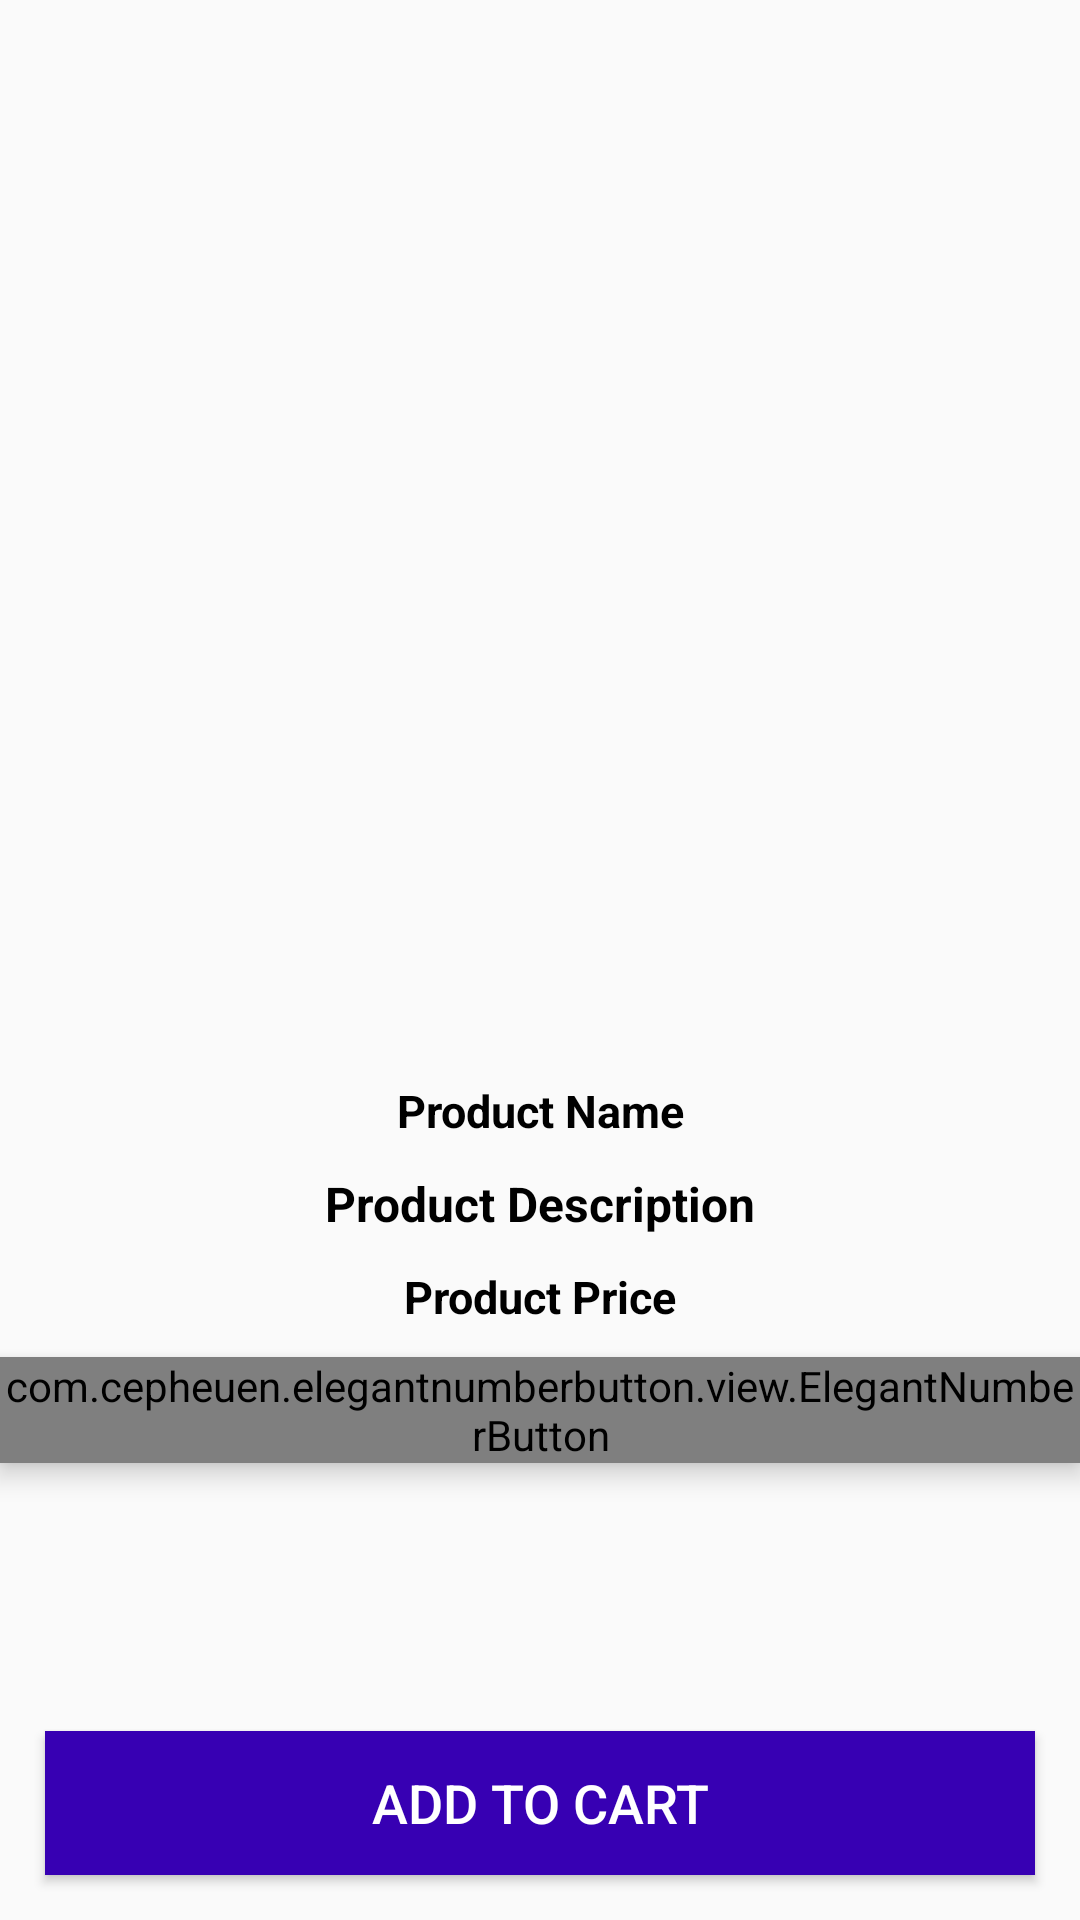

The Android layout XML behind this screen, and the referenced resources:
<!-- AndroidManifest.xml: application theme Theme.CommerceApp -->
<!-- res/layout/activity_product_details.xml -->
<?xml version="1.0" encoding="utf-8"?>
<RelativeLayout xmlns:android="http://schemas.android.com/apk/res/android"
    xmlns:app="http://schemas.android.com/apk/res-auto"
    xmlns:tools="http://schemas.android.com/tools"
    android:layout_width="match_parent"
    android:layout_height="match_parent"
    tools:context=".Functionality.ProductDetailsActivity">

    <ImageView
        android:id="@+id/product_image_details"
        android:layout_width="350dp"
        android:layout_height="350dp"
        android:scaleType="centerCrop"
        android:layout_centerHorizontal="true"
        />

    <TextView
        android:id="@+id/product_name_details"
        android:layout_width="match_parent"
        android:layout_height="wrap_content"
        android:layout_below="@+id/product_image_details"
        android:text="Product Name"
        android:textStyle="bold"
        android:textSize="15sp"
        android:gravity="center"
        android:textColor="@color/black"
        android:layout_marginTop="10dp"
        />
    <TextView
        android:id="@+id/product_description_details"
        android:layout_width="match_parent"
        android:layout_height="wrap_content"
        android:layout_below="@+id/product_name_details"
        android:text="Product Description"
        android:textStyle="bold"
        android:textColor="@color/black"
        android:textSize="16sp"
        android:gravity="center"
        android:layout_marginTop="10dp"
        />
    <TextView
        android:id="@+id/product_price_details"
        android:layout_width="match_parent"
        android:layout_height="wrap_content"
        android:layout_below="@+id/product_description_details"
        android:text="Product Price"
        android:textStyle="bold"
        android:textSize="15sp"
        android:gravity="center"
        android:textColor="@color/black"
        android:layout_marginTop="10dp"
        />

    
    <com.cepheuen.elegantnumberbutton.view.ElegantNumberButton
       android:id="@+id/number_btn"
        android:layout_width="wrap_content"
        android:layout_height="wrap_content"
        android:elevation="5dp"
        app:textSize="13sp"
        app:initialNumber="1"
        app:finalNumber="20"
        android:gravity="center"
        android:layout_below="@+id/product_price_details"
        android:layout_marginTop="10dp"
        android:layout_centerHorizontal="true"

        >
    </com.cepheuen.elegantnumberbutton.view.ElegantNumberButton>

<Button
    android:id="@+id/add_product_to_cart_btn"
    android:layout_width="match_parent"
    android:layout_height="wrap_content"
    android:background="@color/design_default_color_primary_dark"
    android:layout_margin="15dp"
    android:layout_alignParentBottom="true"
    android:text="Add to cart"
    android:textColor="@color/white"
    android:textSize="18dp"
    />

</RelativeLayout>
<!-- resources referenced by this layout -->
<resources>
  <style name="Theme.CommerceApp" parent="Theme.AppCompat.Light.NoActionBar">
          
          <item name="colorPrimary">@color/purple_500</item>
          <item name="colorPrimaryVariant">@color/purple_700</item>
          <item name="colorOnPrimary">@color/white</item>
          
          <item name="colorSecondary">@color/teal_200</item>
          <item name="colorSecondaryVariant">@color/teal_700</item>
          <item name="colorOnSecondary">@color/black</item>
          
          <item name="android:statusBarColor" tools:targetApi="l">?attr/colorPrimaryVariant</item>
          
      </style>
  <!-- not gathered from this repository: default colours our renderer supplied (Android Studio template values) -->
  <color name="purple_500">#FF6200EE</color>
  <color name="purple_700">#FF3700B3</color>
  <color name="teal_200">#FF03DAC5</color>
  <color name="teal_700">#FF018786</color>
  <color name="black">#FF000000</color>
  <color name="white">#FFFFFFFF</color>
</resources>
